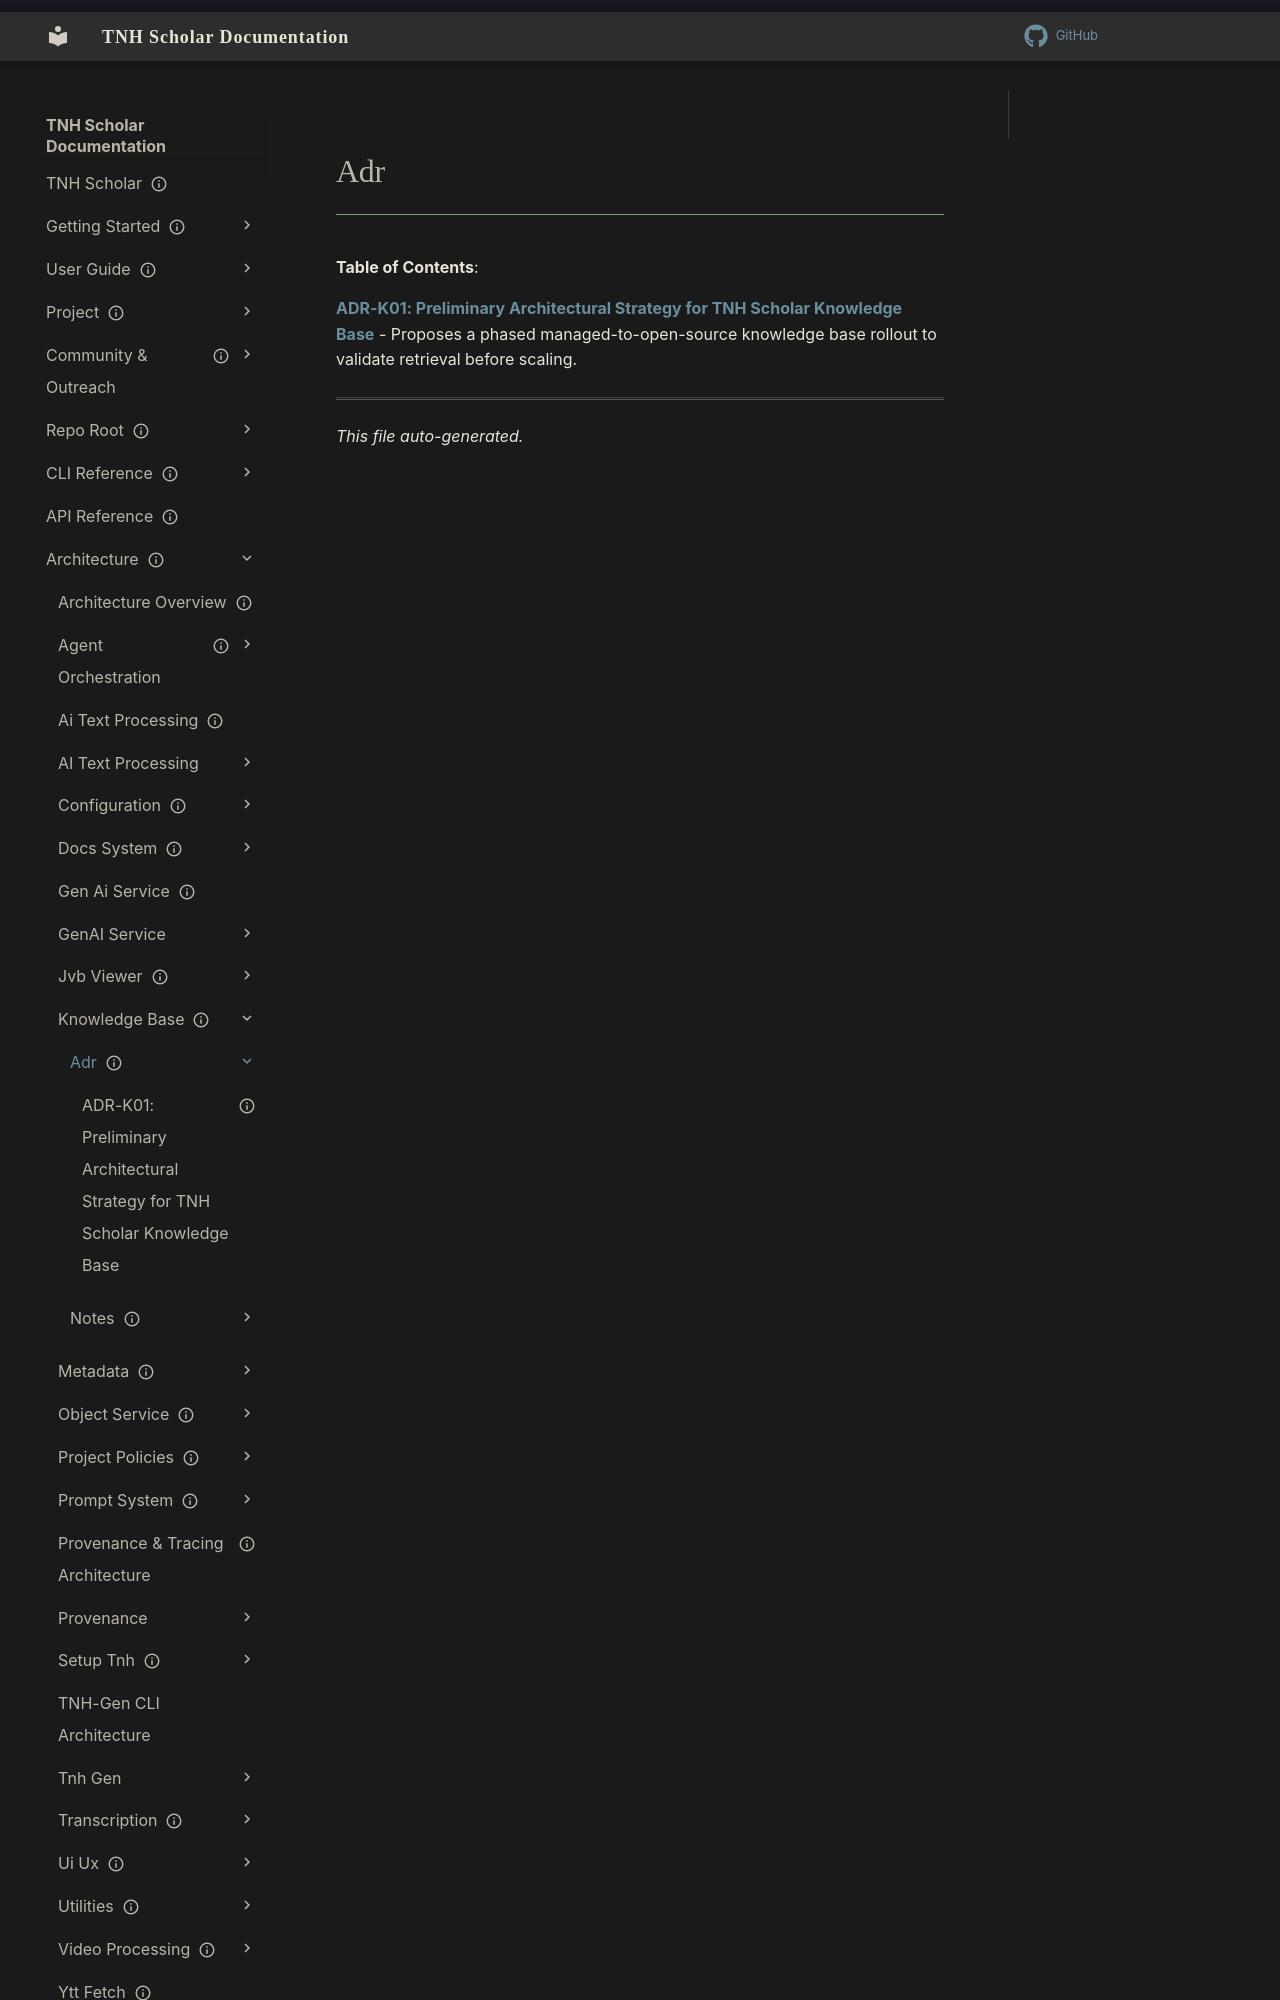

repository: aaronksolomon/tnh-scholar · page: architecture/knowledge-base/adr/index.html · generator: mkdocs

---
title: "Adr"
description: "Table of contents for architecture/knowledge-base/adr"
owner: ""
author: ""
status: current
created: "2026-10-31"
auto_generated: true
---

# Adr

**Table of Contents**:

<!-- To manually edit this file, update the front matter and keep `auto_generated: true` to allow regeneration. -->
